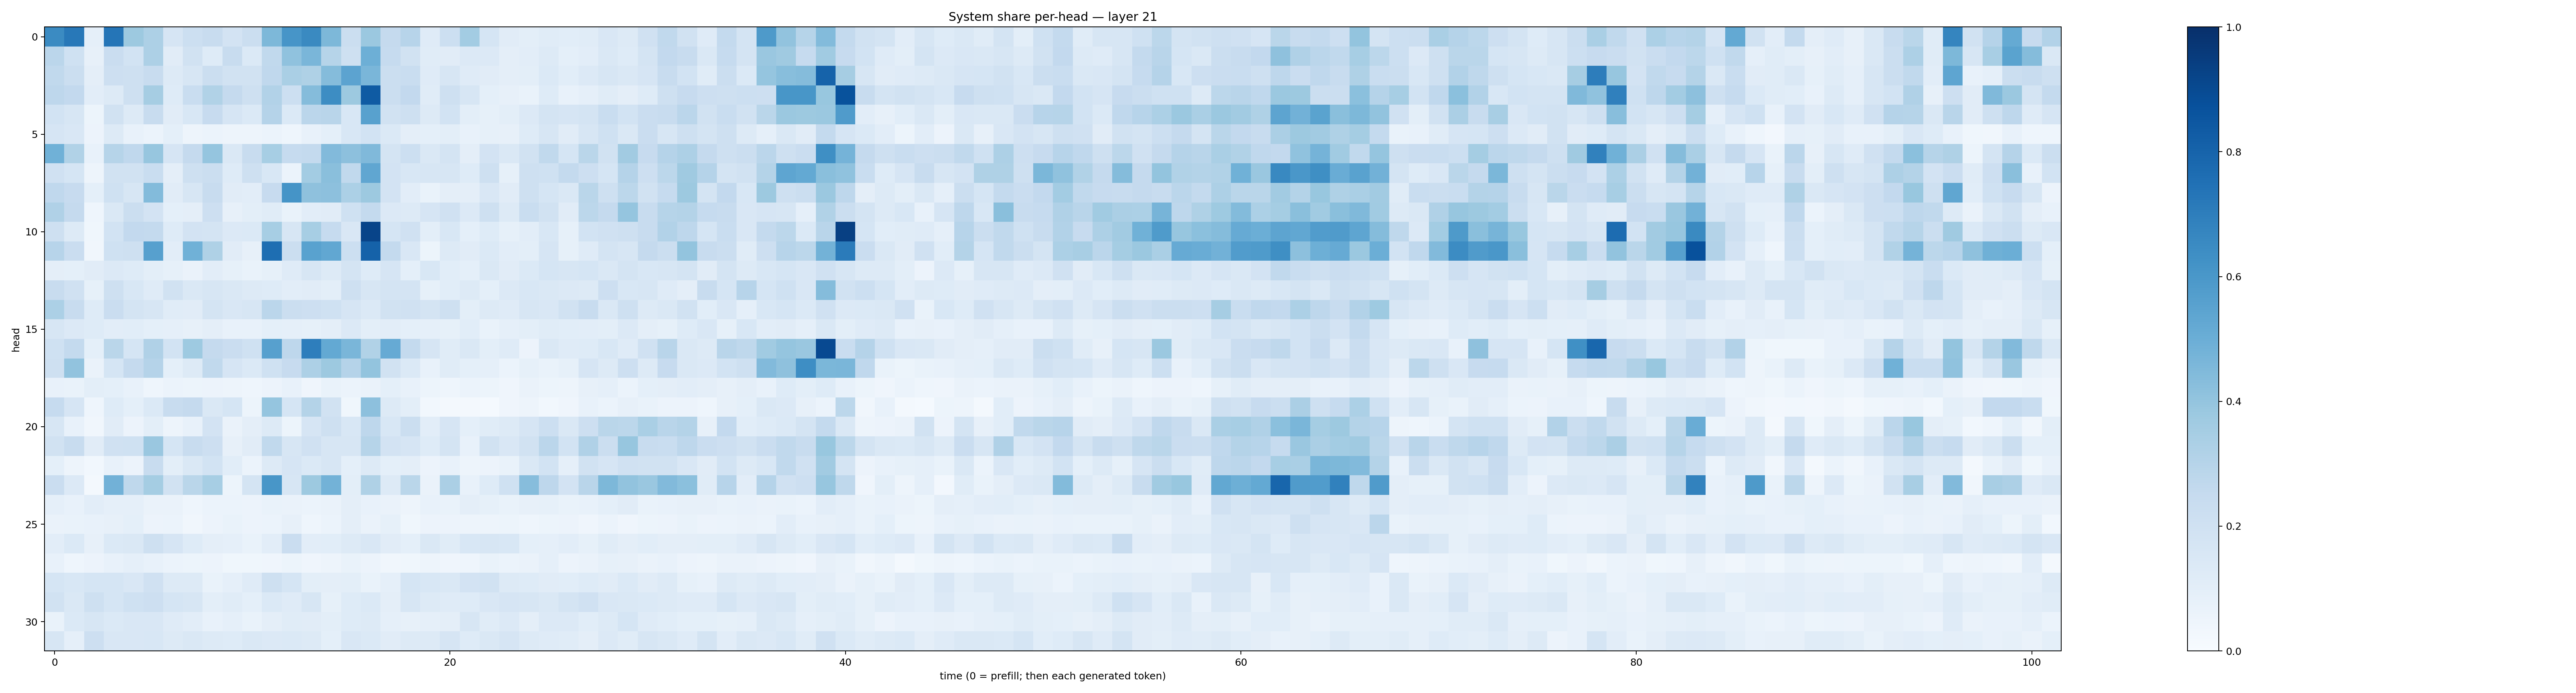

The file beside this chart, header and first rows:
0.6513301, 0.7189017, 0.08869721, 0.73177665, 0.37733218, 0.32725665, 0.16450255, 0.21738169, 0.24077378, 0.18177274, 0.22400405, 0.4538128, 0.606772, 0.6543072, 0.455876, 0.22448939, 0.38081744, 0.25010327, 0.29463214, 0.11820118, 0.21872246, 0.35903147, 0.17042096, 0.110797554
0.2828, 0.2023, 0.07902, 0.2271, 0.1868, 0.3259, 0.1097, 0.1893, 0.1242, 0.2351, 0.1381, 0.2631, 0.4095, 0.4638, 0.2984, 0.2087, 0.4947, 0.2498, 0.1886, 0.1137, 0.1111, 0.135, 0.1341, 0.09735
0.2622, 0.2255, 0.09761, 0.2128, 0.2095, 0.2379, 0.1288, 0.1621, 0.2213, 0.1945, 0.1889, 0.2671, 0.3364, 0.3212, 0.4365, 0.5445, 0.4637, 0.2245, 0.2331, 0.1211, 0.1597, 0.1209, 0.1108, 0.095
0.2753, 0.2602, 0.1021, 0.1274, 0.2108, 0.3504, 0.1244, 0.231, 0.3142, 0.2536, 0.207, 0.3091, 0.2163, 0.4348, 0.6423, 0.3775, 0.8321, 0.2231, 0.259, 0.1143, 0.2041, 0.163, 0.09324, 0.07851
0.1849, 0.1589, 0.05212, 0.1897, 0.1271, 0.2384, 0.1097, 0.1533, 0.245, 0.1668, 0.1402, 0.3041, 0.1394, 0.2819, 0.2924, 0.155, 0.5574, 0.1933, 0.2068, 0.1276, 0.1843, 0.09982, 0.0826, 0.09778
0.1651, 0.1516, 0.05757, 0.1257, 0.0753, 0.05992, 0.09318, 0.04732, 0.06224, 0.05073, 0.04808, 0.06019, 0.04601, 0.07032, 0.08994, 0.1532, 0.1858, 0.1391, 0.0975, 0.09213, 0.09883, 0.07706, 0.08376, 0.08112
0.4853, 0.3159, 0.07257, 0.2987, 0.2677, 0.3938, 0.1669, 0.2503, 0.3957, 0.1441, 0.2387, 0.346, 0.2498, 0.2562, 0.4415, 0.4168, 0.4476, 0.1784, 0.2168, 0.143, 0.1742, 0.09441, 0.1825, 0.1479
0.1987, 0.1689, 0.04855, 0.1947, 0.188, 0.2309, 0.09651, 0.2091, 0.2249, 0.1247, 0.2055, 0.1559, 0.06006, 0.3583, 0.4225, 0.2628, 0.533, 0.1801, 0.1559, 0.1616, 0.1635, 0.1221, 0.2047, 0.08287
0.2691, 0.2452, 0.09205, 0.2008, 0.1621, 0.4406, 0.1114, 0.1572, 0.2357, 0.1098, 0.1023, 0.2446, 0.6165, 0.4112, 0.4152, 0.3297, 0.3762, 0.1799, 0.1038, 0.06787, 0.09479, 0.09647, 0.1517, 0.1104
0.3183, 0.2526, 0.04477, 0.1449, 0.2192, 0.1825, 0.09175, 0.09478, 0.2135, 0.07814, 0.1005, 0.1145, 0.06681, 0.1024, 0.1115, 0.2017, 0.2573, 0.1357, 0.1253, 0.1661, 0.1967, 0.1352, 0.205, 0.1302
0.2099, 0.1255, 0.03708, 0.1853, 0.2584, 0.254, 0.1233, 0.1805, 0.1786, 0.1355, 0.1392, 0.3444, 0.1618, 0.3441, 0.2498, 0.1512, 0.9201, 0.17, 0.1983, 0.09776, 0.1537, 0.09068, 0.1224, 0.08335
0.2938, 0.2273, 0.03417, 0.2007, 0.2073, 0.5625, 0.1047, 0.4865, 0.3225, 0.1104, 0.07977, 0.7605, 0.2231, 0.5518, 0.529, 0.2175, 0.8071, 0.2572, 0.1494, 0.05407, 0.1261, 0.1099, 0.1389, 0.1024
0.09596, 0.09217, 0.1124, 0.135, 0.1219, 0.09853, 0.08474, 0.06448, 0.1024, 0.08388, 0.06889, 0.08238, 0.118, 0.1639, 0.127, 0.1748, 0.1213, 0.1659, 0.09213, 0.1548, 0.1063, 0.09091, 0.1428, 0.1105
0.2406, 0.1977, 0.08318, 0.2093, 0.1546, 0.1209, 0.1931, 0.146, 0.1618, 0.1448, 0.1288, 0.1217, 0.1017, 0.1129, 0.09848, 0.2064, 0.1595, 0.1735, 0.1776, 0.08353, 0.109, 0.129, 0.09252, 0.1333
0.3318, 0.2397, 0.1233, 0.2302, 0.1787, 0.1631, 0.1168, 0.1106, 0.1769, 0.1486, 0.1589, 0.2851, 0.2222, 0.2129, 0.2008, 0.165, 0.1386, 0.1946, 0.1956, 0.175, 0.2086, 0.09783, 0.1291, 0.1182
0.1591, 0.1343, 0.1242, 0.1043, 0.1091, 0.09065, 0.08709, 0.07861, 0.09508, 0.07524, 0.07436, 0.09259, 0.08943, 0.08489, 0.09442, 0.1342, 0.1013, 0.1027, 0.09056, 0.08722, 0.08561, 0.1076, 0.06795, 0.08598
0.2001, 0.2554, 0.09353, 0.2876, 0.1699, 0.3192, 0.1859, 0.3726, 0.2514, 0.2275, 0.201, 0.5624, 0.2767, 0.6957, 0.5201, 0.4648, 0.3149, 0.5135, 0.2573, 0.1664, 0.1147, 0.1414, 0.09991, 0.1187
0.2102, 0.4034, 0.06414, 0.1718, 0.25, 0.3035, 0.0913, 0.1325, 0.2625, 0.1665, 0.1369, 0.2012, 0.2445, 0.3267, 0.3765, 0.3028, 0.4006, 0.1885, 0.1384, 0.07548, 0.1143, 0.09064, 0.08686, 0.05994
0.07233, 0.06974, 0.1009, 0.09109, 0.07547, 0.04353, 0.06214, 0.05387, 0.05587, 0.04703, 0.04309, 0.05602, 0.07108, 0.04278, 0.06977, 0.06215, 0.06443, 0.09042, 0.07062, 0.05199, 0.04607, 0.05952, 0.0515, 0.04051
0.2496, 0.1675, 0.04619, 0.1214, 0.0901, 0.1392, 0.2394, 0.2529, 0.144, 0.1707, 0.05382, 0.3965, 0.1713, 0.3056, 0.1886, 0.03566, 0.4153, 0.1286, 0.1002, 0.03048, 0.01809, 0.02123, 0.01219, 0.04086
0.1624, 0.07553, 0.0319, 0.1125, 0.05572, 0.1007, 0.049, 0.07591, 0.1826, 0.06372, 0.09594, 0.1273, 0.05096, 0.1668, 0.2042, 0.1547, 0.2758, 0.1533, 0.2216, 0.1045, 0.1666, 0.09178, 0.1154, 0.1253
0.192, 0.2387, 0.1119, 0.1955, 0.2021, 0.3831, 0.1697, 0.2366, 0.2126, 0.08149, 0.112, 0.2618, 0.1576, 0.1961, 0.1565, 0.1608, 0.2995, 0.1799, 0.1658, 0.1222, 0.1755, 0.07614, 0.1881, 0.1514
0.09226, 0.04786, 0.02788, 0.07581, 0.05712, 0.2419, 0.1013, 0.1439, 0.1847, 0.1063, 0.05987, 0.1284, 0.1648, 0.14, 0.1637, 0.09164, 0.1284, 0.09238, 0.09588, 0.05723, 0.07202, 0.04765, 0.058, 0.07008
0.2299, 0.1348, 0.01803, 0.4807, 0.2708, 0.355, 0.1888, 0.2858, 0.3456, 0.05209, 0.1731, 0.6029, 0.1601, 0.3761, 0.479, 0.1013, 0.3232, 0.1295, 0.2878, 0.06503, 0.3349, 0.07604, 0.1222, 0.2002
0.08981, 0.07298, 0.1023, 0.08681, 0.0886, 0.06344, 0.06406, 0.04667, 0.05975, 0.06176, 0.05786, 0.06652, 0.06275, 0.05885, 0.06605, 0.09743, 0.07243, 0.06563, 0.04967, 0.0778, 0.06782, 0.09455, 0.08235, 0.06853
0.06356, 0.06657, 0.07466, 0.07877, 0.0902, 0.05541, 0.06212, 0.03465, 0.05787, 0.06654, 0.05711, 0.06207, 0.08199, 0.04439, 0.05952, 0.09594, 0.06469, 0.08297, 0.03747, 0.05566, 0.05584, 0.04879, 0.04757, 0.05093
0.1029, 0.1397, 0.08015, 0.1406, 0.1443, 0.2049, 0.1662, 0.1235, 0.09742, 0.08721, 0.06676, 0.1016, 0.2273, 0.1041, 0.1075, 0.1255, 0.1504, 0.1099, 0.09035, 0.1412, 0.1145, 0.1542, 0.161, 0.1552
0.07589, 0.0449, 0.05524, 0.07048, 0.08882, 0.07393, 0.05892, 0.05226, 0.05476, 0.03763, 0.03557, 0.04222, 0.05273, 0.04251, 0.04922, 0.0669, 0.05509, 0.0322, 0.0376, 0.04887, 0.04001, 0.04409, 0.06675, 0.06053
0.1709, 0.1559, 0.1693, 0.1708, 0.1499, 0.196, 0.1302, 0.1308, 0.06779, 0.08638, 0.1193, 0.2077, 0.1681, 0.09964, 0.09706, 0.1003, 0.06697, 0.08757, 0.1686, 0.1542, 0.147, 0.1817, 0.191, 0.1272
0.1935, 0.1476, 0.2083, 0.1694, 0.2008, 0.2112, 0.1713, 0.1592, 0.09991, 0.1144, 0.09138, 0.139, 0.1182, 0.1568, 0.08346, 0.1224, 0.137, 0.09456, 0.1623, 0.1291, 0.1208, 0.125, 0.1489, 0.1679
0.06974, 0.1379, 0.1581, 0.1373, 0.1494, 0.1488, 0.1175, 0.1018, 0.07753, 0.08983, 0.06728, 0.09562, 0.1168, 0.1109, 0.09826, 0.1241, 0.1298, 0.08696, 0.07924, 0.08932, 0.09594, 0.1582, 0.1163, 0.1364
0.1633, 0.08928, 0.2123, 0.1508, 0.1516, 0.1536, 0.1278, 0.1446, 0.1312, 0.1223, 0.1481, 0.1336, 0.1385, 0.1296, 0.09211, 0.1493, 0.1399, 0.1129, 0.132, 0.1266, 0.1676, 0.1229, 0.1464, 0.1668
